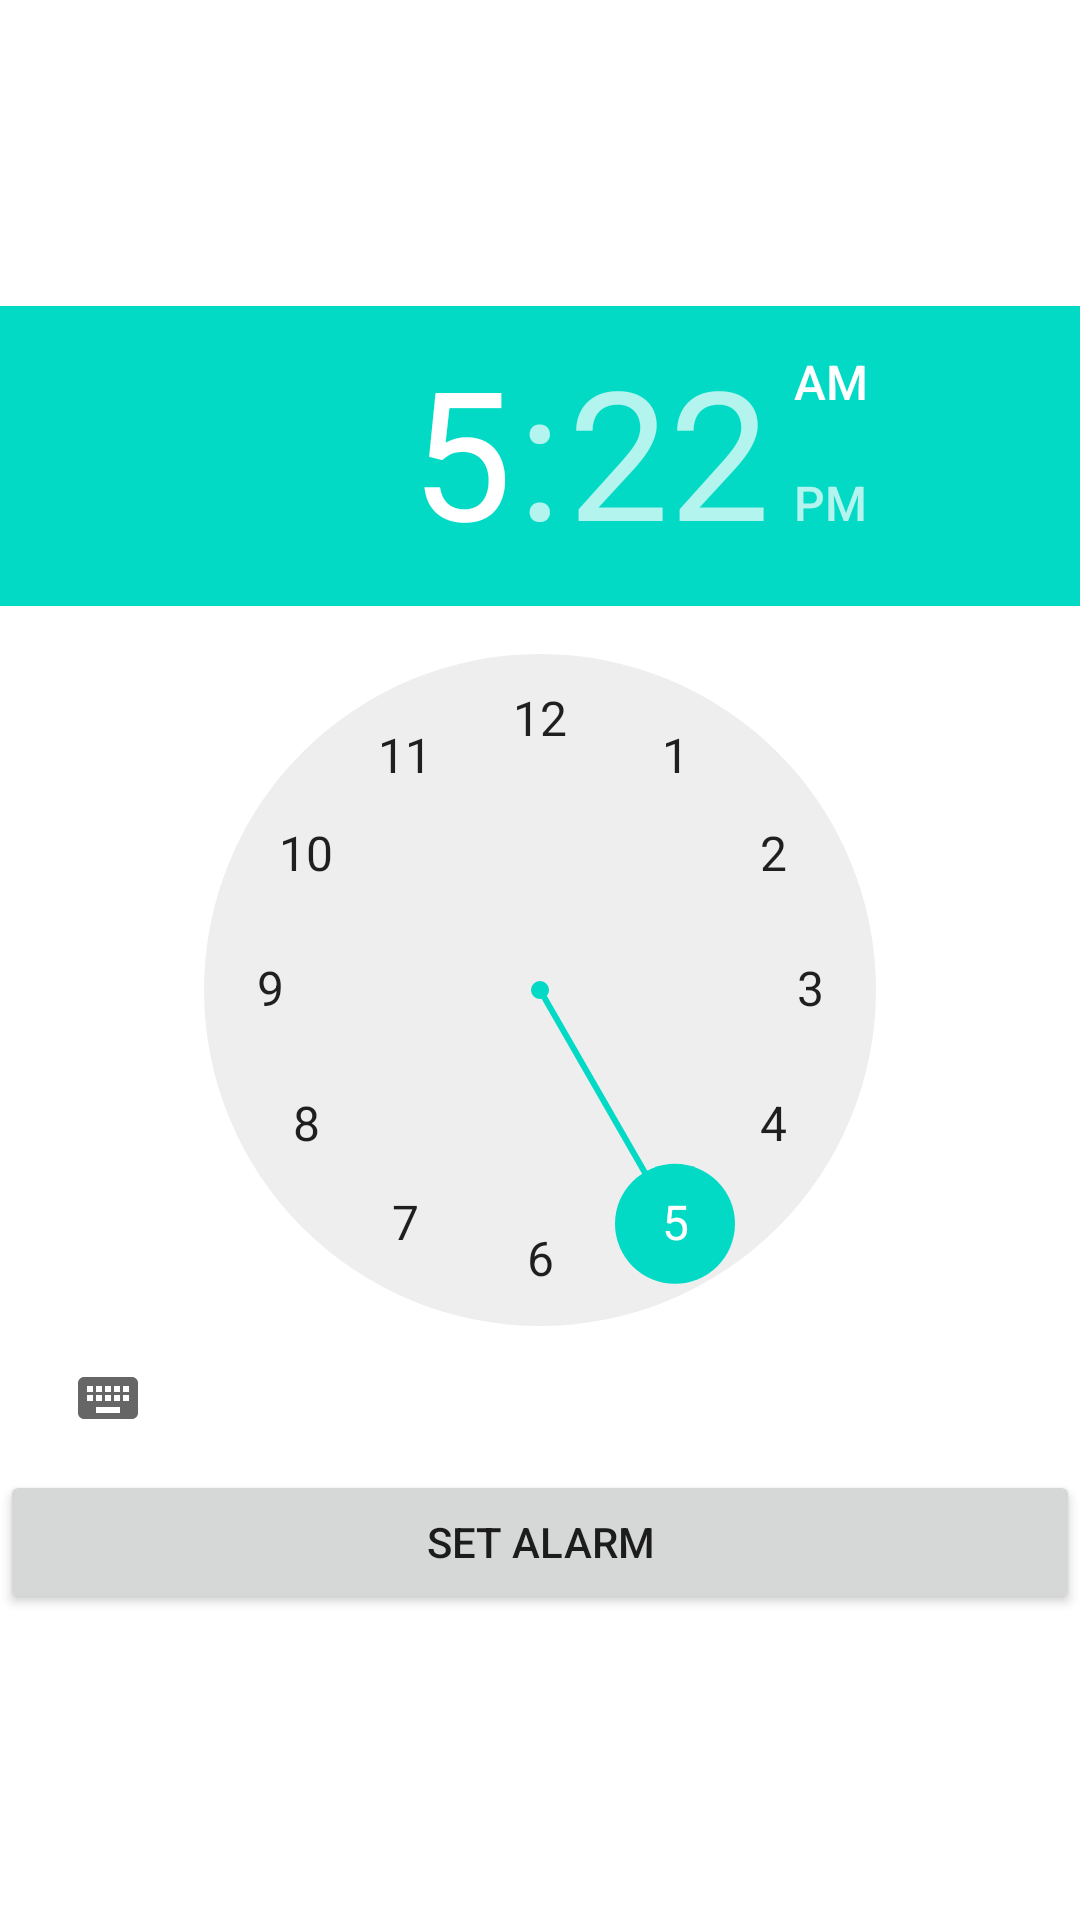

Here is an Android app screen rendered from its layout file. Give the layout XML and the strings, colors and styles it references.
<!-- AndroidManifest.xml: application theme Theme.DailyAlarm -->
<!-- res/layout/activity_morning_time.xml -->
<?xml version="1.0" encoding="utf-8"?>
<RelativeLayout xmlns:android="http://schemas.android.com/apk/res/android"
    xmlns:app="http://schemas.android.com/apk/res-auto"
    xmlns:tools="http://schemas.android.com/tools"
    android:layout_width="match_parent"
    android:layout_height="match_parent"
    tools:context=".MorningTime"
    android:background="#ffffff"
    >
    <LinearLayout
        android:id="@+id/linearLayout"
        android:layout_width="match_parent"
        android:layout_height="wrap_content"
        android:layout_centerVertical="true"
        android:orientation="vertical"
        android:layout_centerInParent="true">

        <TimePicker
            android:id="@+id/timePicker"
            android:layout_width="wrap_content"
            android:layout_height="wrap_content" />


        <Button
            android:id="@+id/buttonAlarm"
            android:layout_width="match_parent"
            android:layout_height="wrap_content"
            android:text="Set Alarm" />

    </LinearLayout>
</RelativeLayout>
<!-- resources referenced by this layout -->
<resources>
  <style name="Theme.DailyAlarm" parent="Theme.MaterialComponents.DayNight.DarkActionBar">
          
          <item name="colorPrimary">@color/purple_500</item>
          <item name="colorPrimaryVariant">@color/purple_700</item>
          <item name="colorOnPrimary">@color/white</item>
          
          <item name="colorSecondary">@color/teal_200</item>
          <item name="colorSecondaryVariant">@color/teal_700</item>
          <item name="colorOnSecondary">@color/black</item>
          
          <item name="android:statusBarColor" tools:targetApi="l">?attr/colorPrimaryVariant</item>
          
      </style>
  <!-- not gathered from this repository: default colours our renderer supplied (Android Studio template values) -->
  <color name="purple_500">#FF6200EE</color>
  <color name="purple_700">#FF3700B3</color>
  <color name="teal_200">#FF03DAC5</color>
  <color name="teal_700">#FF018786</color>
  <color name="black">#FF000000</color>
  <color name="white">#FFFFFFFF</color>
</resources>
